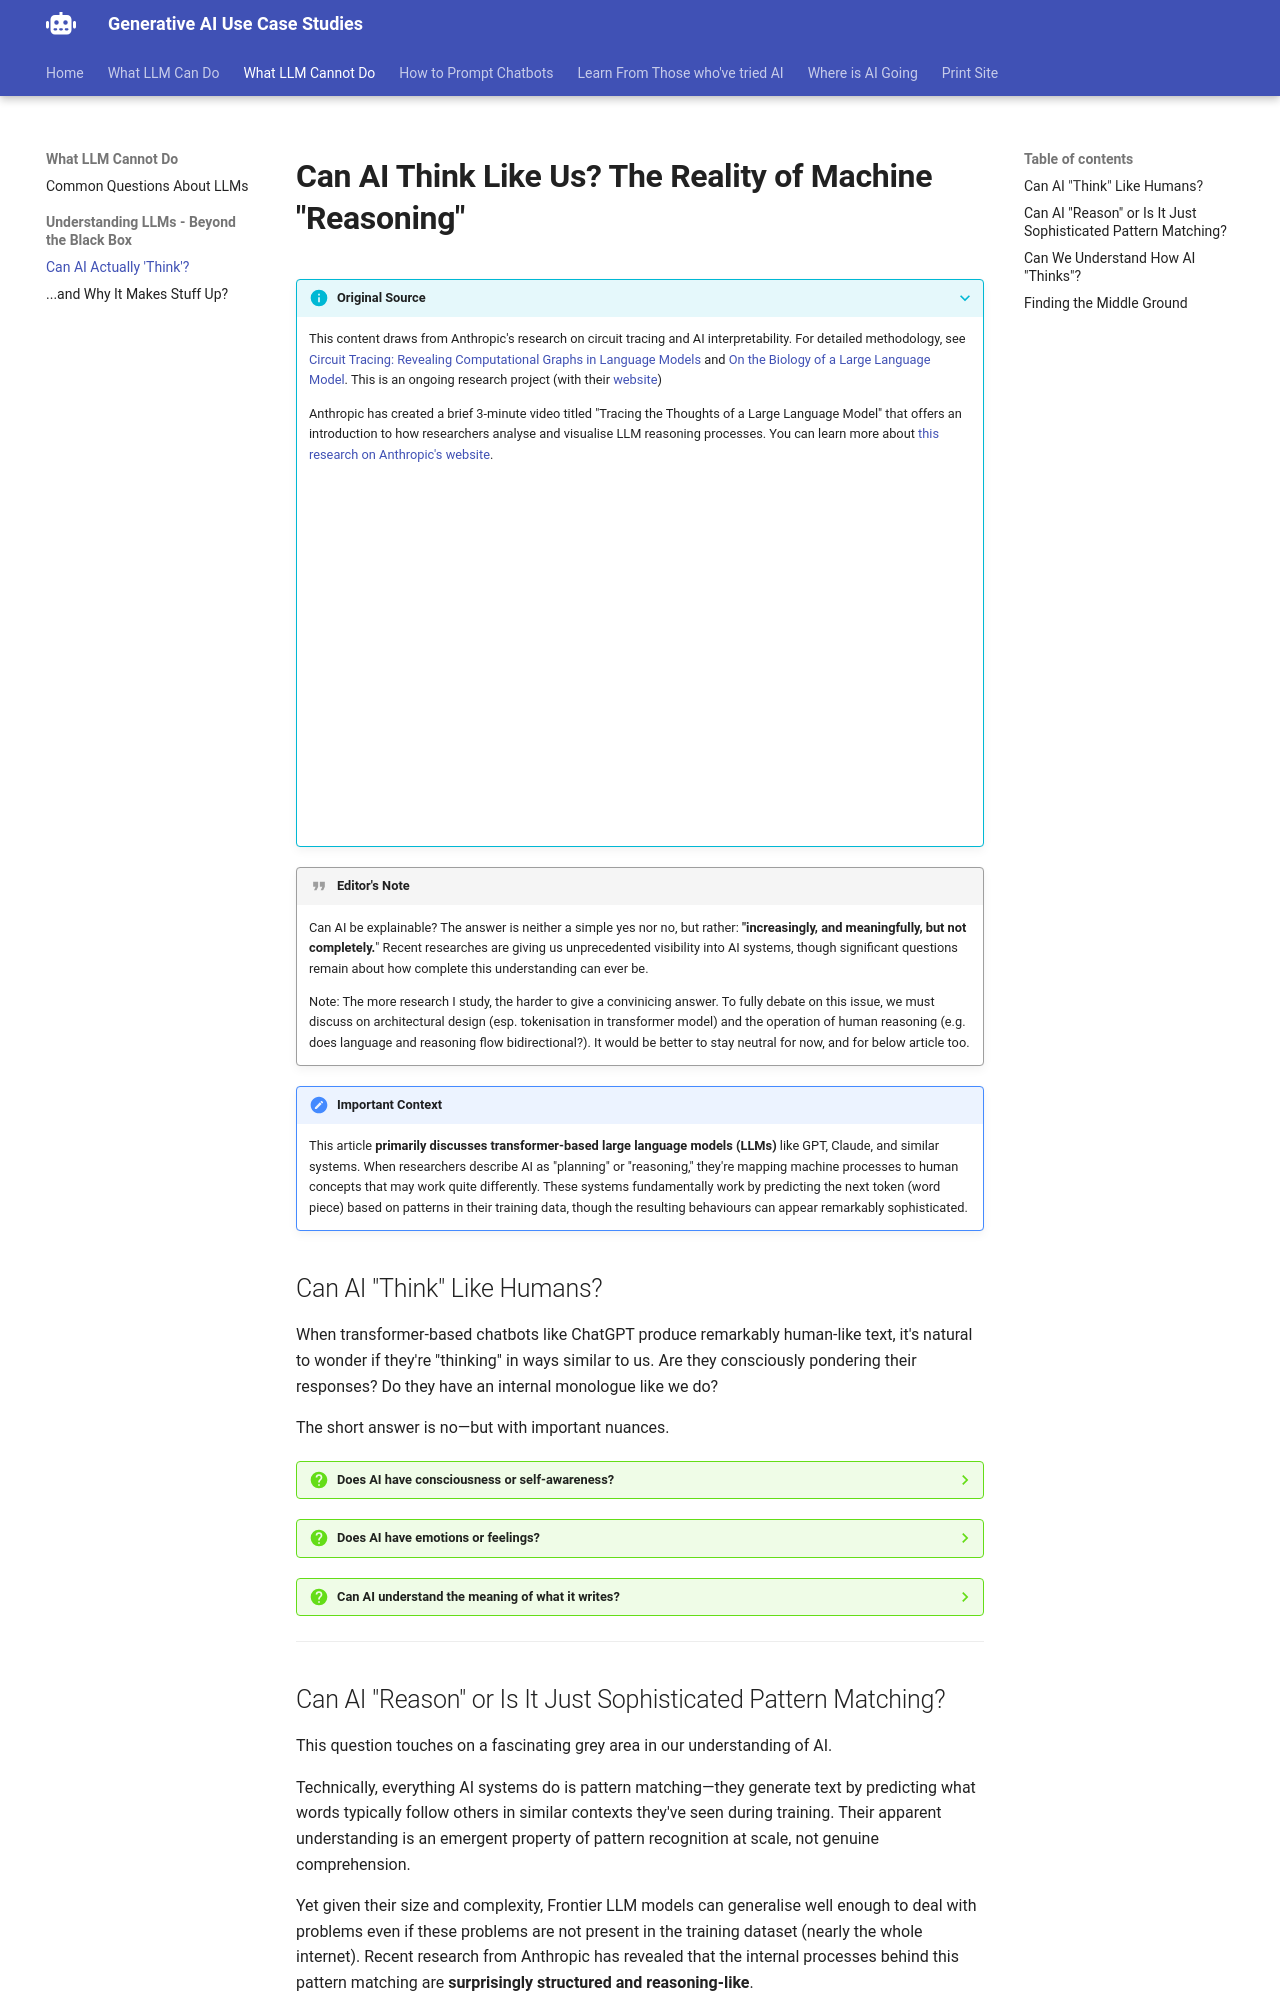

repository: Georgechengtai/Generative-AI-use-case-studies · page: explainability/index.html · generator: mkdocs

# Can AI Think Like Us? The Reality of Machine "Reasoning"

???+ info "Original Source"
    This content draws from Anthropic's research on circuit tracing and AI interpretability. For detailed methodology, see [Circuit Tracing: Revealing Computational Graphs in Language Models](https://transformer-circuits.pub/2025/attribution-graphs/methods.html) and [On the Biology of a Large Language Model](https://transformer-circuits.pub/2025/attribution-graphs/biology.html). This is an ongoing research project (with their [website](https://transformer-circuits.pub/))
    
    Anthropic has created a brief 3-minute video titled "Tracing the Thoughts of a Large Language Model" that offers an introduction to how researchers analyse and visualise LLM reasoning processes. You can learn more about [this research on Anthropic's website](https://www.anthropic.com/research/tracing-thoughts-language-model).

    <iframe width="100%" height="350" src="https://www.youtube-nocookie.com/embed/Bj9BD2D3DzA?si=tPs9dnf13UXEnoAv" title="YouTube video player" frameborder="0" allow="accelerometer; autoplay; clipboard-write; encrypted-media; gyroscope; picture-in-picture; web-share" referrerpolicy="strict-origin-when-cross-origin" allowfullscreen></iframe>




!!! quote "Editor's Note"
    Can AI be explainable? The answer is neither a simple yes nor no, but rather: **"increasingly, and meaningfully, but not completely.**" Recent researches are giving us unprecedented visibility into AI systems, though significant questions remain about how complete this understanding can ever be.

    Note: The more research I study, the harder to give a convinicing answer. To fully debate on this issue, we must discuss on architectural design (esp. tokenisation in transformer model) and the operation of human reasoning (e.g. does language and reasoning flow bidirectional?). It would be better to stay neutral for now, and for below article too.

!!! note "Important Context"
    This article **primarily discusses transformer-based large language models (LLMs)** like GPT, Claude, and similar systems. When researchers describe AI as "planning" or "reasoning," they're mapping machine processes to human concepts that may work quite differently. These systems fundamentally work by predicting the next token (word piece) based on patterns in their training data, though the resulting behaviours can appear remarkably sophisticated.

## Can AI "Think" Like Humans?

When transformer-based chatbots like ChatGPT produce remarkably human-like text, it's natural to wonder if they're "thinking" in ways similar to us. Are they consciously pondering their responses? Do they have an internal monologue like we do?

The short answer is no—but with important nuances.

???- question "Does AI have consciousness or self-awareness?"
    Current evidence suggests no. Despite sometimes referring to themselves as "I," today's language models don't show signs of subjective experience or self-awareness. They've learned patterns of how humans use language about themselves. However, it's worth noting that we lack definitive tests for consciousness even in humans, making absolute claims difficult.

???- question "Does AI have emotions or feelings?"
    Current AI systems lack the biological structures humans use to experience emotions. When AI appears to express emotions, it's reproducing patterns it's learned from human writing. That said, the line between "simulating" and "having" emotions becomes a philosophical question as simulations grow more sophisticated.

???- question "Can AI understand the meaning of what it writes?"
    Not in the same way humans do. AI lacks grounding in physical reality and personal experience, which form the foundation of human understanding. However, AI does develop complex internal representations of concepts and their relationships that allow it to manipulate ideas in structured ways. (More in below)

---
